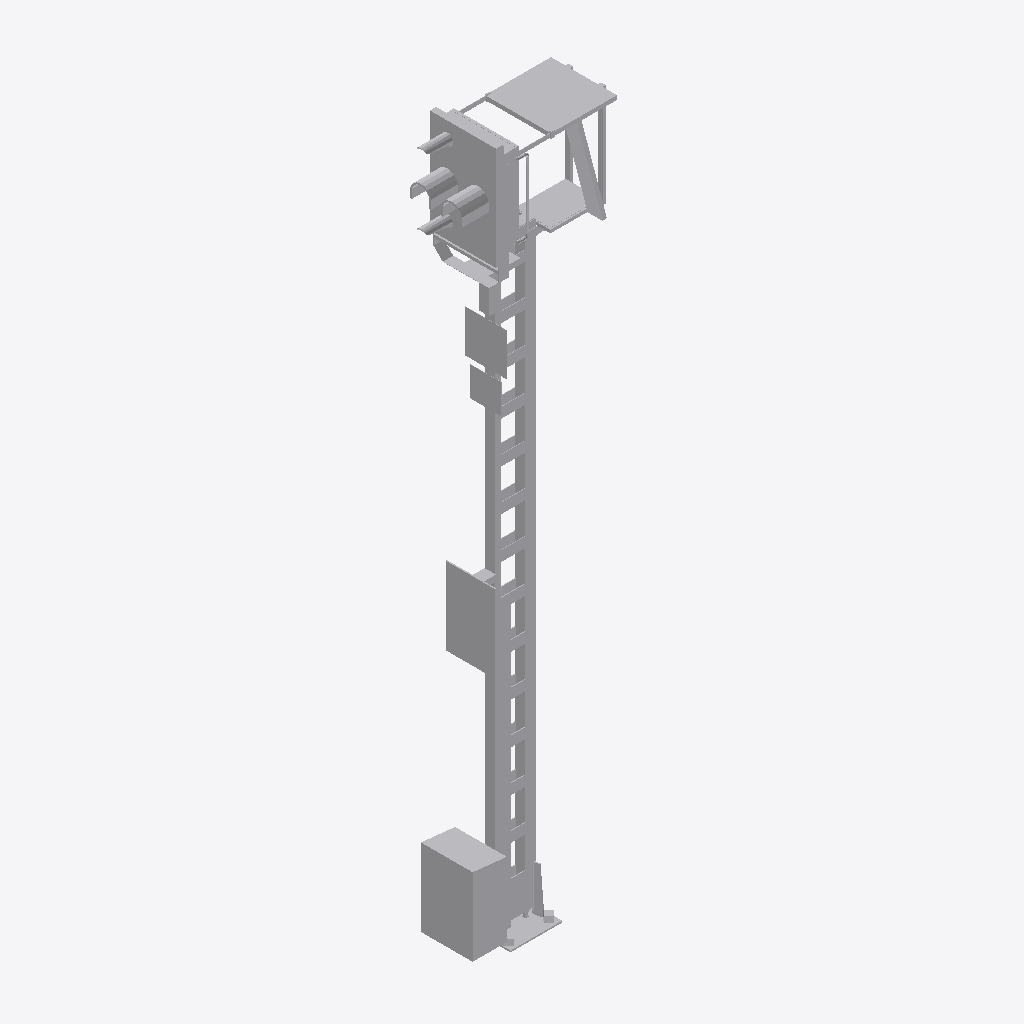
Isometric view of an IFC building model (IFC-SPF (STEP), schema IFC4, length unit metre), seen from the south-west, elements coloured by IFC class: 1 other element (light grey).
Extent 1.5 m × 0.7 m × 6.9 m (x, y, z). Storeys (1): Ebene 1 at 0.00 m. Elements (1): 1 IfcBuildingElementProxy.

HEADER;
FILE_DESCRIPTION(('ViewDefinition [ReferenceView_V1.1]'),'2;1');
FILE_NAME('','2022-09-20T11:54:25',(''),(''),'The EXPRESS Data Manager Version 5.02.0100.07 : ','20211019_1515(x64) - Exporter 20.2.60.15 - Defau','');
FILE_SCHEMA(('IFC4'));
ENDSEC;
DATA;
#107=IFCPROJECT('0fwG1oHvP3TBr0did05$CR',#42,'',$,$,'','',(#98),#93);
#16770=IFCSITE('0fwG1oHvP3TBr0did05$CP',#42,'Default',$,$,#16767,$,$,.ELEMENT.,(42,24,53,508911),(-71,-15,-29,-58837),0.0,$,$);
#122=IFCBUILDING('0fwG1oHvP3TBr0did05$CQ',#42,'',$,$,#33,$,'',.ELEMENT.,$,$,$);
#135=IFCBUILDINGSTOREY('0fwG1oHvP3TBr0dia$w0fa',#42,'Ebene 1',$,'Ebene:Ebene 1',#133,$,'Ebene 1',.ELEMENT.,0.0);
#16632=IFCBUILDINGELEMENTPROXY('2WEyABUXLBpBJTO4yWzjSr',#42,'S 8000.5.7-18_M5800-VS-B_LOD400-500:S 8000.5.7-18_M5800-VS-B_LOD400-500:3348',$,'S 8000.5.7-18_M5800-VS-B_LOD400-500:S 8000.5.7-18_M5800-VS-B_LOD400-500',#16630,#16624,'3348',$);
ENDSEC;
